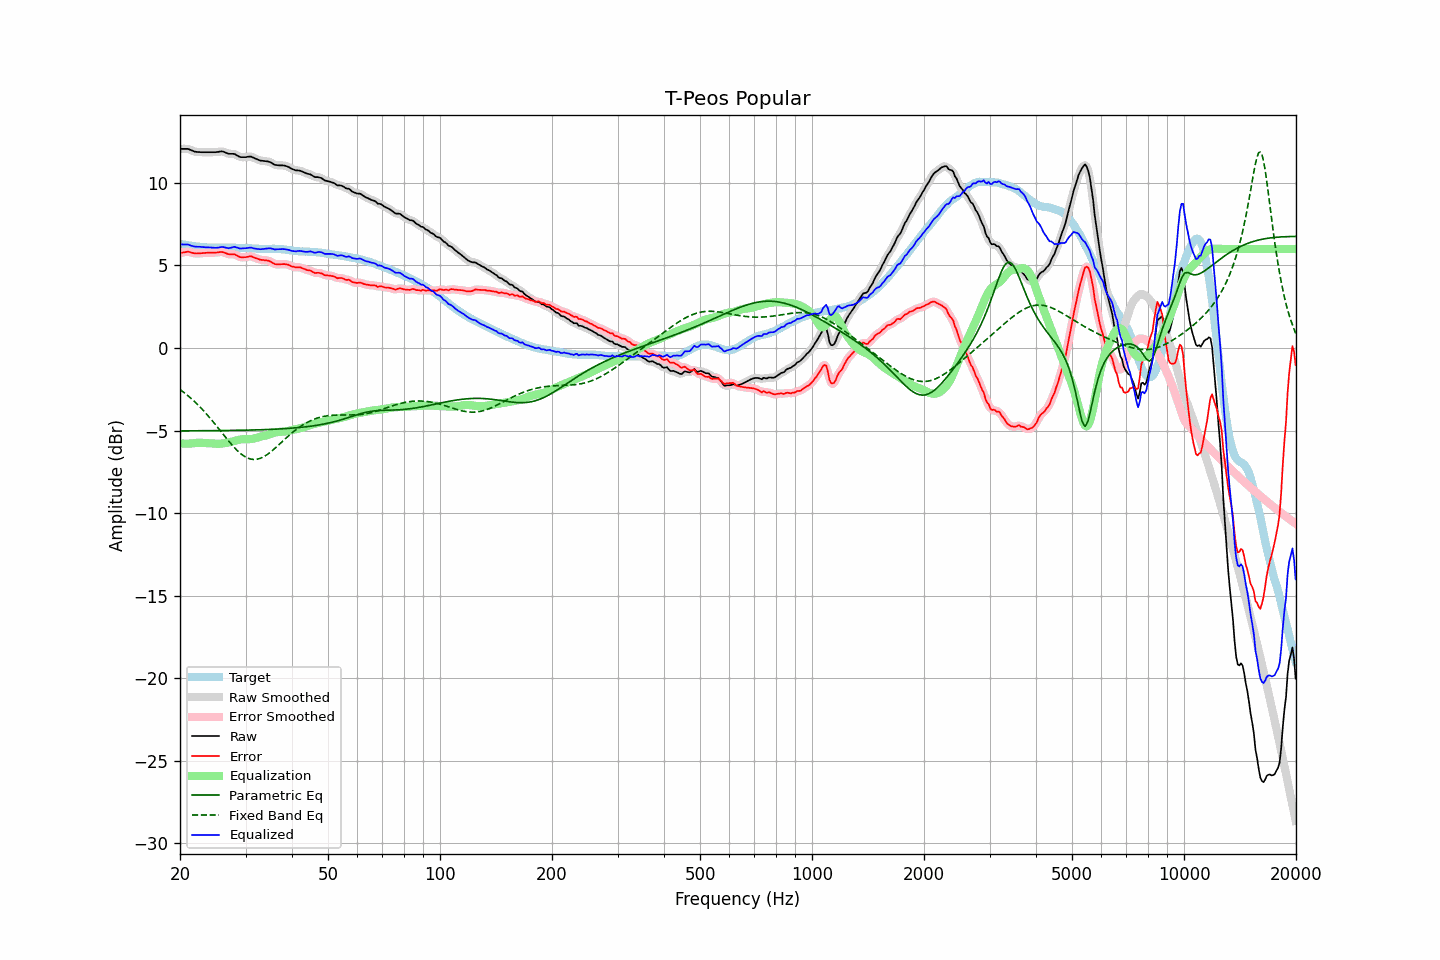

The table this chart was drawn from, first rows:
frequency, raw, error, smoothed, error_smoothed, equalization, parametric_eq, fixed_band_eq, equalized_raw, equalized_smoothed, target
20.00, 12.06, 5.75, 12.05, 5.75, -5.78, -5.02, -2.51, 6.28, 6.27, 6.31
20.20, 12.06, 5.77, 12.06, 5.77, -5.78, -5.02, -2.58, 6.27, 6.28, 6.29
20.40, 12.06, 5.79, 12.06, 5.79, -5.79, -5.02, -2.66, 6.27, 6.28, 6.27
20.61, 12.06, 5.80, 12.06, 5.81, -5.79, -5.02, -2.73, 6.27, 6.27, 6.26
20.81, 12.06, 5.82, 12.06, 5.82, -5.79, -5.01, -2.81, 6.27, 6.27, 6.24
21.02, 12.06, 5.83, 12.05, 5.82, -5.79, -5.01, -2.89, 6.27, 6.26, 6.23
21.23, 12.02, 5.81, 12.02, 5.81, -5.79, -5.01, -2.98, 6.23, 6.23, 6.21
21.44, 11.98, 5.78, 11.98, 5.79, -5.78, -5.01, -3.06, 6.19, 6.20, 6.19
21.66, 11.94, 5.75, 11.94, 5.76, -5.77, -5.01, -3.15, 6.17, 6.17, 6.18
21.87, 11.90, 5.73, 11.90, 5.74, -5.76, -5.01, -3.24, 6.14, 6.15, 6.16
22.09, 11.88, 5.73, 11.88, 5.73, -5.74, -5.01, -3.33, 6.13, 6.14, 6.15
22.31, 11.87, 5.73, 11.87, 5.73, -5.74, -5.01, -3.43, 6.13, 6.13, 6.14
22.54, 11.87, 5.74, 11.86, 5.73, -5.73, -5.01, -3.53, 6.13, 6.13, 6.13
22.76, 11.86, 5.74, 11.86, 5.74, -5.74, -5.01, -3.63, 6.12, 6.12, 6.12
22.99, 11.86, 5.75, 11.86, 5.75, -5.74, -5.01, -3.73, 6.11, 6.12, 6.11
23.22, 11.86, 5.76, 11.86, 5.76, -5.75, -5.01, -3.84, 6.11, 6.11, 6.10
23.45, 11.86, 5.76, 11.86, 5.76, -5.76, -5.01, -3.94, 6.10, 6.10, 6.10
23.69, 11.86, 5.77, 11.86, 5.77, -5.76, -5.01, -4.05, 6.10, 6.10, 6.09
23.92, 11.86, 5.77, 11.86, 5.77, -5.77, -5.01, -4.16, 6.09, 6.09, 6.09
24.16, 11.86, 5.77, 11.86, 5.77, -5.77, -5.00, -4.28, 6.09, 6.09, 6.09
24.40, 11.86, 5.77, 11.86, 5.77, -5.78, -5.00, -4.39, 6.08, 6.08, 6.09
24.65, 11.86, 5.77, 11.86, 5.77, -5.78, -5.00, -4.51, 6.07, 6.07, 6.08
24.89, 11.86, 5.77, 11.86, 5.78, -5.79, -5.00, -4.63, 6.07, 6.07, 6.08
25.14, 11.87, 5.79, 11.87, 5.79, -5.80, -5.00, -4.75, 6.07, 6.07, 6.08
25.39, 11.88, 5.80, 11.88, 5.80, -5.80, -5.00, -4.87, 6.08, 6.08, 6.08
25.65, 11.90, 5.82, 11.90, 5.81, -5.79, -5.00, -5.00, 6.10, 6.10, 6.08
25.91, 11.91, 5.82, 11.90, 5.81, -5.79, -5.00, -5.12, 6.12, 6.11, 6.09
26.16, 11.89, 5.80, 11.88, 5.80, -5.77, -5.00, -5.24, 6.11, 6.11, 6.09
26.43, 11.85, 5.76, 11.85, 5.76, -5.76, -5.00, -5.36, 6.09, 6.09, 6.09
26.69, 11.81, 5.72, 11.81, 5.72, -5.74, -4.99, -5.48, 6.06, 6.06, 6.09
26.96, 11.77, 5.68, 11.78, 5.69, -5.73, -4.99, -5.60, 6.04, 6.05, 6.08
27.23, 11.76, 5.67, 11.76, 5.68, -5.70, -4.99, -5.72, 6.06, 6.06, 6.08
27.50, 11.76, 5.68, 11.76, 5.68, -5.68, -4.99, -5.83, 6.08, 6.08, 6.08
27.77, 11.76, 5.68, 11.76, 5.68, -5.65, -4.99, -5.94, 6.11, 6.11, 6.08
28.05, 11.75, 5.67, 11.73, 5.66, -5.62, -4.99, -6.05, 6.13, 6.11, 6.08
28.33, 11.69, 5.62, 11.69, 5.62, -5.60, -4.99, -6.15, 6.09, 6.10, 6.07
28.62, 11.64, 5.57, 11.64, 5.57, -5.57, -4.98, -6.25, 6.07, 6.07, 6.07
28.90, 11.58, 5.51, 11.59, 5.52, -5.55, -4.98, -6.33, 6.03, 6.04, 6.06
29.19, 11.56, 5.50, 11.56, 5.50, -5.53, -4.98, -6.42, 6.03, 6.03, 6.06
29.48, 11.56, 5.50, 11.55, 5.49, -5.52, -4.98, -6.49, 6.04, 6.03, 6.06
29.78, 11.56, 5.50, 11.56, 5.50, -5.51, -4.98, -6.56, 6.04, 6.04, 6.06
30.08, 11.56, 5.50, 11.56, 5.51, -5.51, -4.97, -6.61, 6.04, 6.05, 6.06
30.38, 11.58, 5.52, 11.58, 5.53, -5.52, -4.97, -6.66, 6.06, 6.06, 6.06
30.68, 11.59, 5.54, 11.59, 5.54, -5.52, -4.97, -6.69, 6.07, 6.07, 6.04
30.99, 11.60, 5.56, 11.58, 5.55, -5.51, -4.97, -6.72, 6.08, 6.07, 6.04
31.30, 11.56, 5.53, 11.56, 5.52, -5.50, -4.96, -6.74, 6.06, 6.06, 6.03
31.61, 11.51, 5.48, 11.52, 5.49, -5.48, -4.96, -6.75, 6.03, 6.04, 6.03
31.93, 11.47, 5.44, 11.47, 5.45, -5.45, -4.96, -6.74, 6.02, 6.02, 6.02
32.24, 11.43, 5.42, 11.42, 5.41, -5.42, -4.96, -6.73, 6.00, 6.00, 6.01
32.57, 11.39, 5.38, 11.39, 5.38, -5.40, -4.95, -6.71, 5.99, 5.99, 6.01
32.89, 11.35, 5.34, 11.36, 5.35, -5.37, -4.95, -6.68, 5.98, 5.99, 6.01
33.22, 11.34, 5.33, 11.34, 5.33, -5.35, -4.95, -6.63, 5.99, 5.99, 6.00
33.55, 11.33, 5.33, 11.33, 5.32, -5.33, -4.94, -6.59, 6.00, 6.00, 6.00
33.89, 11.32, 5.31, 11.32, 5.31, -5.31, -4.94, -6.53, 6.01, 6.01, 6.01
34.23, 11.31, 5.30, 11.31, 5.30, -5.28, -4.94, -6.47, 6.03, 6.03, 6.01
34.57, 11.29, 5.29, 11.29, 5.28, -5.25, -4.93, -6.40, 6.04, 6.04, 6.00
34.92, 11.26, 5.25, 11.25, 5.25, -5.22, -4.93, -6.32, 6.04, 6.03, 6.01
35.27, 11.21, 5.20, 11.20, 5.19, -5.19, -4.92, -6.24, 6.02, 6.02, 6.01
35.62, 11.15, 5.14, 11.15, 5.14, -5.15, -4.92, -6.16, 6.00, 6.00, 6.01
35.97, 11.09, 5.08, 11.10, 5.09, -5.12, -4.92, -6.08, 5.96, 5.98, 6.01
... 635 more rows
